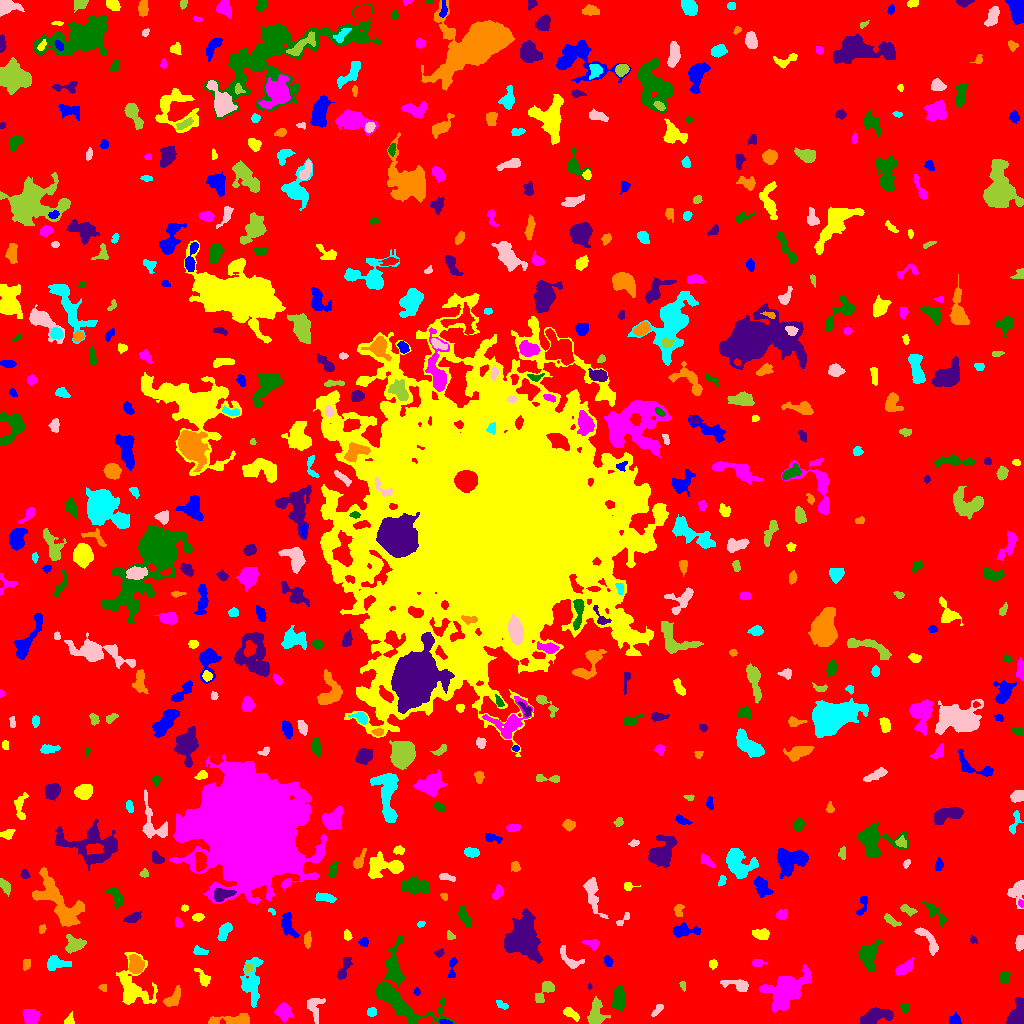

The data file committed next to this chart (first rows):
ID, X, Y, A, B, theta, total_flux, mu_max, mu_median, mu_mean, R_fwhm, R_e, R10, R90, x_start, x_end, y_start, y_end, area, greylevel
0, 511.7, 516.9, 301.1, 299.9, -0.35, 1525985, 13.0, 2.0, 1.903, 49.03, 231.5, 86.97, 378.8, 0, 1023, 0, 1023, 801732, 1.903
1, 445.6, 1.32, 2.759, 1.055, -0.1954, 100.0, 5.0, 2.0, 1.754, 2.459, 2.111, 0.7979, 3.29, 439, 452, 0, 4, 57, 10.75
2, 570.5, 9.815, 4.808, 2.049, -0.5456, 287.0, 4.0, 2.0, 2.05, 5.585, 3.785, 1.493, 5.863, 563, 579, 2, 16, 140, 7.05
3, 283.4, 11.76, 3.938, 3.437, -1.142, 923.0, 9.0, 4.0, 3.928, 5.499, 4.652, 1.871, 7.356, 274, 293, 1, 21, 235, 7.928
4, 395.6, 28.11, 20.27, 11.86, -0.7708, 7663, 38.0, 4.0, 6.286, 5.078, 8.5, 2.706, 16.87, 375, 456, 0, 87, 1219, 9.286
5, 875.8, 7.919, 7.528, 3.525, 0.2432, 886.0, 6.0, 2.0, 2.307, 7.136, 5.917, 2.185, 9.15, 860, 893, 0, 16, 384, 7.307
6, 233.5, 3.318, 12.12, 2.429, 0.05598, 1081, 8.0, 3.0, 3.465, 6.531, 5.323, 2.111, 8.538, 208, 249, 0, 10, 312, 7.465
7, 371.4, 11.9, 2.342, 2.231, 0.195, 251.0, 5.0, 3.0, 3.024, 4.029, 2.932, 1.262, 4.334, 367, 376, 7, 16, 83, 8.024
8, 657.5, 13.84, 4.163, 1.684, 0.8434, 173.0, 3.0, 2.0, 1.84, 4.26, 3.141, 1.262, 4.886, 651, 663, 7, 19, 94, 5.84
9, 595.8, 9.893, 6.469, 3.679, 1.516, 1209, 11.0, 3.0, 3.755, 4.549, 5.262, 1.871, 8.612, 587, 610, 0, 27, 322, 7.755
10, 354.2, 4.673, 3.167, 2.521, 0.8246, 636.0, 9.0, 3.0, 3.698, 4.787, 3.613, 1.493, 5.557, 345, 362, 0, 15, 172, 8.698
11, 955.1, 3.389, 2.685, 2.387, -0.1544, 388.0, 7.0, 3.0, 3.56, 4.146, 3.141, 1.262, 4.951, 949, 961, 0, 11, 109, 7.56
12, 69.59, 2.446, 2.497, 2.19, 0.9647, 92.0, 3.0, 1.0, 1.082, 2.764, 2.459, 0.9772, 4.068, 64, 74, 0, 12, 85, 6.082
13, 30.79, 6.513, 3.507, 3.258, 1.407, 550.0, 7.0, 2.0, 2.423, 4.687, 4.334, 1.693, 6.699, 23, 40, 0, 14, 227, 7.423
14, 904.9, 16.03, 2.225, 1.795, -1.301, 168.0, 5.0, 2.0, 2.435, 3.09, 2.459, 0.9772, 3.989, 900, 908, 11, 20, 69, 7.435
15, 1016, 7.429, 6.884, 3.503, 1.279, 1735, 14.0, 4.0, 5.274, 5.47, 5.078, 2.034, 8.649, 1006, 1023, 0, 27, 329, 9.274
16, 173.6, 25.82, 6.126, 2.834, 0.8834, 624.0, 7.0, 3.0, 2.93, 4.334, 4.583, 1.693, 7.269, 163, 180, 17, 38, 213, 7.93
17, 501.5, 18.63, 3.618, 1.742, -0.5672, 196.0, 5.0, 3.0, 2.361, 3.656, 3.09, 1.128, 4.514, 496, 508, 14, 23, 83, 6.361
18, 314.2, 16.42, 6.514, 3.983, -1.495, 563.0, 4.0, 2.0, 2.326, 8.019, 5.14, 2.111, 7.818, 307, 325, 0, 25, 242, 6.326
19, 544.3, 31.38, 7.546, 2.815, 0.938, 499.0, 4.0, 2.0, 2.238, 7.136, 4.787, 1.954, 7.334, 535, 554, 21, 42, 223, 6.238
20, 7.243, 33.08, 5.06, 1.834, -0.07148, 226.0, 3.0, 2.0, 1.965, 5.078, 3.568, 1.493, 5.382, 0, 17, 29, 36, 115, 6.965
21, 416.8, 31.68, 1.986, 1.498, -1.28, 107.0, 5.0, 2.0, 2.229, 2.394, 2.185, 0.7979, 3.385, 413, 420, 28, 36, 48, 6.229
22, 133.2, 37.55, 13.19, 8.631, -1.244, 3064, 8.0, 4.0, 3.99, 11.13, 8.921, 3.523, 13.92, 116, 157, 19, 71, 768, 6.99
23, 786.5, 33.09, 11.46, 6.942, 0.6103, 3784, 12.0, 3.0, 3.625, 7.527, 9.474, 3.432, 15.71, 759, 811, 11, 59, 1044, 7.625
24, 618.6, 23.65, 5.893, 3.047, 1.554, 1018, 8.0, 3.0, 3.547, 6.383, 5.232, 2.034, 8.215, 611, 625, 12, 38, 287, 7.547
25, 589.5, 37.05, 1.542, 1.017, 1.518, 104.0, 6.0, 4.0, 4.16, 2.585, 1.596, 0.5642, 2.394, 588, 592, 34, 40, 25, 9.16
26, 103.1, 35.96, 2.064, 1.705, -0.9467, 90.0, 3.0, 2.0, 1.636, 3.241, 2.394, 0.7979, 3.568, 98, 106, 32, 39, 55, 6.636
27, 250.9, 42.5, 12.12, 4.944, 1.469, 1539, 9.0, 2.0, 2.724, 4.72, 7.225, 2.459, 11.56, 240, 263, 16, 66, 565, 6.724
28, 739.5, 37.71, 5.913, 2.599, -0.2273, 399.0, 6.0, 1.0, 1.822, 4.514, 3.785, 1.382, 6.628, 720, 748, 32, 44, 219, 6.822
29, 682.9, 37.55, 2.514, 1.32, -1.275, 101.0, 4.0, 2.0, 1.942, 3.338, 2.326, 0.7979, 3.568, 679, 685, 32, 42, 52, 7.942
30, 369.7, 53.43, 4.965, 3.542, 1.258, 1041, 7.0, 3.0, 3.64, 6.628, 5.232, 2.111, 8.019, 360, 380, 44, 63, 286, 9.64
31, 452.6, 58.76, 4.945, 1.786, 1.406, 145.0, 4.0, 1.0, 1.189, 3.523, 2.706, 0.9772, 4.583, 447, 457, 45, 66, 122, 6.189
32, 203.3, 45.31, 5.168, 2.283, -0.9504, 317.0, 5.0, 2.0, 2.086, 4.146, 3.656, 1.382, 5.781, 194, 210, 37, 55, 152, 8.086
33, 904.4, 55.18, 5.235, 2.4, 0.6236, 671.0, 8.0, 3.0, 3.389, 5.412, 4.37, 1.596, 6.794, 895, 914, 48, 66, 198, 7.389
34, 1004, 45.73, 2.766, 2.44, -1.501, 387.0, 6.0, 3.0, 3.308, 4.687, 3.29, 1.382, 5.202, 999, 1010, 40, 52, 117, 7.308
35, 344.3, 55.33, 7.12, 2.142, 1.134, 533.0, 6.0, 3.0, 2.805, 5.67, 4.334, 1.596, 6.77, 337, 352, 44, 66, 190, 6.805
36, 26.04, 59.14, 2.58, 1.743, 1.388, 95.0, 2.0, 1.0, 1.131, 4.478, 2.706, 1.128, 4.107, 23, 30, 53, 64, 84, 6.131
37, 55.57, 60.31, 6.005, 3.086, -0.03878, 1188, 12.0, 4.0, 4.849, 4.853, 4.787, 1.784, 7.899, 47, 71, 53, 68, 245, 7.849
38, 568.5, 64.99, 8.039, 3.414, -0.7597, 517.0, 5.0, 2.0, 2.405, 5.809, 4.82, 1.954, 7.136, 560, 584, 55, 78, 215, 6.405
39, 248.3, 55.03, 1.938, 1.747, 1.086, 114.0, 5.0, 1.0, 1.781, 2.523, 2.257, 0.7979, 3.827, 245, 252, 51, 59, 64, 8.781
40, 296.6, 54.22, 5.193, 1.945, 1.157, 267.0, 4.0, 2.0, 2.07, 5.352, 3.656, 1.382, 5.67, 290, 302, 47, 65, 129, 6.07
41, 608, 62.65, 2.693, 1.655, -1.007, 105.0, 4.0, 1.0, 1.207, 3.192, 2.706, 0.9772, 4.222, 604, 613, 57, 68, 87, 6.207
42, 713.4, 59.28, 2.086, 1.796, 1.372, 113.0, 4.0, 1.0, 1.548, 3.038, 2.326, 0.7979, 3.989, 709, 717, 54, 64, 73, 6.548
43, 757.3, 60.31, 2.883, 1.67, 0.01149, 170.0, 4.0, 2.0, 1.828, 4.068, 2.764, 1.128, 4.222, 752, 767, 57, 64, 93, 6.828
44, 393.5, 54.13, 6.27, 2.643, -1.206, 919.0, 7.0, 4.0, 3.676, 6.531, 5.078, 2.034, 7.674, 386, 402, 41, 66, 250, 9.676
45, 439.2, 70.2, 2.271, 1.559, 0.3496, 115.0, 5.0, 1.0, 1.742, 2.326, 2.257, 0.7979, 3.827, 434, 444, 66, 75, 66, 7.742
46, 136, 58.56, 4.14, 3.379, -1.421, 1165, 10.0, 4.0, 4.569, 6.077, 4.72, 1.871, 7.506, 128, 144, 50, 69, 255, 11.57
47, 200, 71.93, 3.88, 1.898, -0.2511, 213.0, 4.0, 2.0, 2.029, 4.853, 3.338, 1.382, 5.109, 193, 208, 69, 78, 105, 8.029
48, 1020, 81.24, 3.362, 1.94, 1.491, 370.0, 7.0, 3.0, 3.058, 4.029, 3.192, 1.262, 4.983, 1015, 1023, 72, 88, 121, 8.058
49, 73.83, 78.15, 4.397, 3.292, 0.338, 527.0, 7.0, 2.0, 2.059, 3.742, 4.37, 1.596, 7.092, 65, 86, 70, 89, 256, 7.059
50, 166.4, 75.13, 15.43, 7.132, -0.3204, 2104, 10.0, 2.0, 2.898, 5.698, 8.098, 2.706, 13.28, 150, 211, 61, 95, 726, 6.898
51, 363.9, 80.96, 2.308, 2.044, -0.1205, 274.0, 7.0, 3.0, 3.383, 3.385, 2.706, 0.9772, 4.26, 358, 368, 77, 86, 81, 8.383
52, 347.1, 88.03, 2.238, 1.777, -0.9692, 146.0, 4.0, 2.0, 1.947, 3.868, 2.585, 0.9772, 3.949, 344, 352, 83, 94, 75, 6.947
53, 591.6, 79.9, 4.298, 2.222, -0.2388, 429.0, 7.0, 4.0, 3.545, 4.442, 3.568, 1.382, 5.499, 581, 599, 73, 84, 121, 7.545
54, 869.1, 67.7, 7.388, 4.29, 1.38, 1307, 8.0, 3.0, 3.309, 7.653, 6.283, 2.459, 9.707, 858, 883, 52, 84, 395, 7.309
55, 973.1, 83.4, 2.118, 1.609, -0.8241, 124.0, 4.0, 2.0, 2.385, 3.613, 2.326, 0.9772, 3.523, 970, 977, 80, 88, 52, 6.385
56, 307.3, 83.22, 3.714, 1.624, 1.56, 317.0, 6.0, 2.5, 2.882, 4.184, 3.09, 1.262, 4.983, 304, 311, 75, 92, 110, 7.882
57, 224.4, 92.17, 4.747, 2.327, 1.085, 722.0, 9.0, 4.0, 3.861, 4.687, 4.146, 1.596, 6.457, 217, 232, 83, 101, 187, 9.861
58, 927.5, 84.62, 9.275, 2.801, -0.9222, 629.0, 5.0, 2.0, 2.476, 6.257, 5.352, 2.034, 7.979, 914, 938, 68, 96, 254, 6.476
59, 450.3, 86.88, 2.166, 1.729, -0.4953, 93.0, 4.0, 1.0, 1.431, 3.038, 2.111, 0.7979, 3.432, 447, 455, 84, 93, 65, 7.431
... 566 more rows
